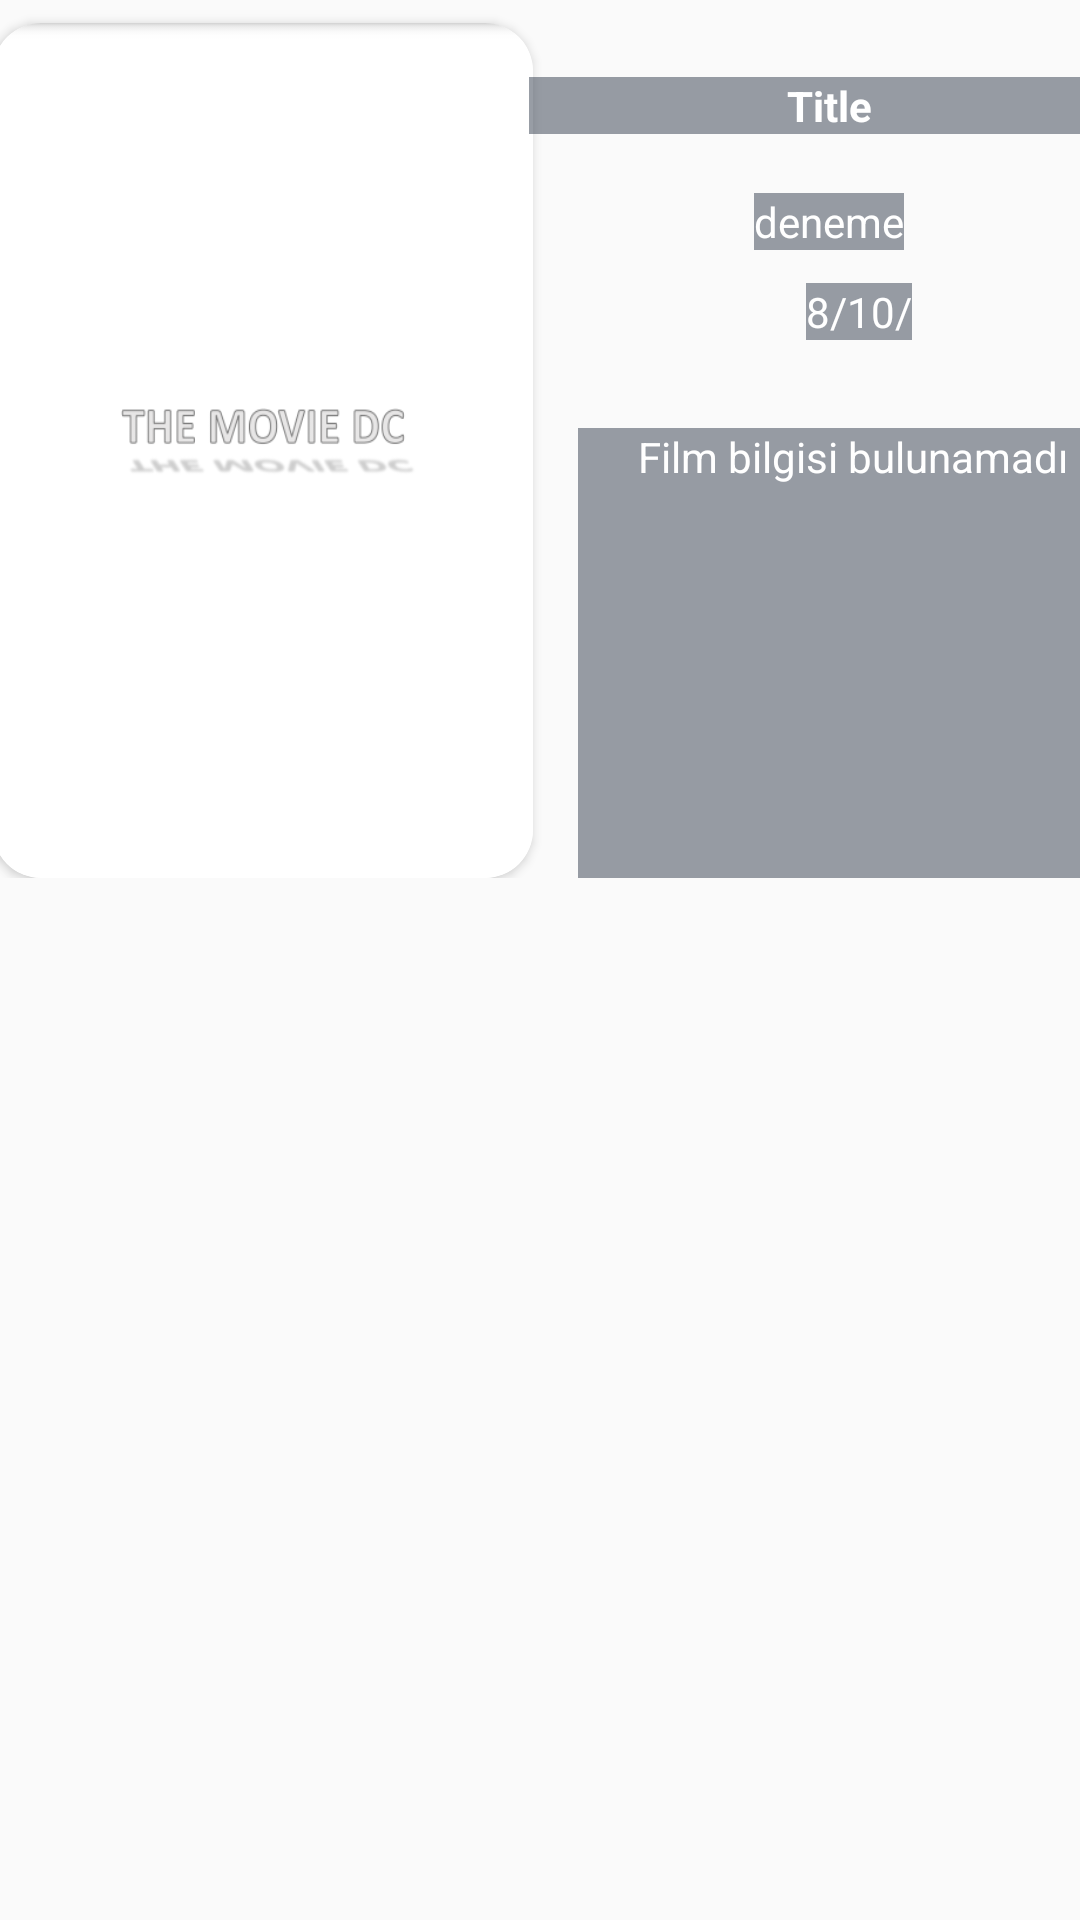

This screen was rendered from an Android layout file. Write that file and the resources it references.
<!-- AndroidManifest.xml: application theme Theme.TheMovieDC -->
<!-- res/layout/fragment_grid_layout.xml -->
<?xml version="1.0" encoding="utf-8"?>
<LinearLayout xmlns:android="http://schemas.android.com/apk/res/android"
    xmlns:app="http://schemas.android.com/apk/res-auto"
    xmlns:tools="http://schemas.android.com/tools"
    android:layout_width="match_parent"
    android:layout_height="300dp"
    android:layout_marginLeft="3dp"
    android:layout_marginRight="3dp"
    android:orientation="vertical">

    <androidx.constraintlayout.widget.ConstraintLayout
        android:id="@+id/constraintlay"
        android:layout_width="match_parent"
        android:layout_height="wrap_content">

        <GridLayout
            android:id="@+id/gridLayout3"
            android:layout_width="wrap_content"
            android:layout_height="wrap_content"
            android:orientation="vertical"
            app:layout_constraintEnd_toStartOf="@+id/imdbPhotoM"
            app:layout_constraintStart_toStartOf="@id/constraintlay"
            app:layout_constraintTop_toTopOf="parent">

            <androidx.cardview.widget.CardView
                android:id="@+id/cardViewM"
                android:layout_width="180dp"
                android:layout_height="285dp"
                android:layout_marginLeft="5dp"
                android:layout_marginTop="7.5dp"
                android:layout_marginRight="15dp"
                android:elevation="0dp"
                app:cardCornerRadius="16dp">

                <ImageView
                    android:id="@+id/posterView3"
                    android:layout_width="match_parent"
                    android:layout_height="match_parent"
                    android:background="@drawable/empty_backgrounds"
                    android:scaleType="fitXY" />

            </androidx.cardview.widget.CardView>
        </GridLayout>

        <TextView
            android:id="@+id/txtTitleRG"
            android:layout_width="200dp"
            android:layout_height="wrap_content"
            android:layout_gravity="top|right"
            android:layout_marginTop="16dp"
            android:layout_marginBottom="10dp"
            android:background="#751F2B3C"
            android:gravity="center"
            android:text="Title"
            android:textColor="@color/white"
            android:textStyle="bold"
            app:layout_constraintBottom_toTopOf="@+id/txtDateM"
            app:layout_constraintEnd_toEndOf="parent"
            app:layout_constraintStart_toEndOf="@+id/gridLayout3"
            app:layout_constraintTop_toTopOf="parent" />

        <TextView
            android:id="@+id/txtDateM"
            android:layout_width="wrap_content"
            android:layout_height="wrap_content"
            android:background="#751F2B3C"
            android:layout_marginBottom="11dp"
            android:text="deneme"
            android:textColor="@color/white"
            app:layout_constraintBottom_toTopOf="@+id/imdbPhotoM"
            app:layout_constraintEnd_toEndOf="parent"
            app:layout_constraintStart_toEndOf="@+id/gridLayout3"
            app:layout_constraintTop_toBottomOf="@+id/txtTitleRG" />

        <ImageView
            android:id="@+id/imdbPhotoM"
            android:layout_width="20dp"
            android:layout_height="20dp"
            android:layout_gravity="center"
            android:layout_marginEnd="155dp"
            android:layout_marginRight="5dp"
            android:layout_marginBottom="159dp"
            app:layout_constraintBottom_toBottomOf="parent"
            app:layout_constraintEnd_toEndOf="parent"
            app:layout_constraintStart_toEndOf="@+id/gridLayout3"
            app:layout_constraintTop_toBottomOf="@+id/txtDateM" />

        <TextView
            android:id="@+id/txtVoteAvarageNP"
            android:layout_width="wrap_content"
            android:layout_height="wrap_content"
            android:background="#751F2B3C"
            android:layout_marginTop="30dp"
            android:text="8/10/"
            android:textColor="@color/white"
            app:layout_constraintEnd_toEndOf="parent"
            app:layout_constraintStart_toEndOf="@+id/imdbPhotoM"
            app:layout_constraintTop_toTopOf="@+id/txtDateM" />
        <LinearLayout
            android:layout_width="200dp"
            android:layout_height="150dp"
            app:layout_constraintBottom_toBottomOf="parent"
            app:layout_constraintStart_toEndOf="@+id/gridLayout3"
            app:layout_constraintTop_toBottomOf="@+id/txtVoteAvarageNP"
            app:layout_constraintVertical_bias="1.0">

            <TextView
                android:id="@+id/txtOverViewM"
                android:layout_width="match_parent"
                android:background="#751F2B3C"
                android:layout_height="match_parent"
                android:text="      Film bilgisi bulunamadı :("
                android:textColor="@color/white"
                app:layout_constraintBottom_toBottomOf="parent"
                app:layout_constraintEnd_toEndOf="parent"
                app:layout_constraintStart_toEndOf="@+id/gridLayout3"
                app:layout_constraintTop_toBottomOf="@+id/txtVoteAvarageNP" />
        </LinearLayout>

    </androidx.constraintlayout.widget.ConstraintLayout>


    
    
    
    

    

    
    
    
    
    
    

</LinearLayout>
<!-- resources referenced by this layout -->
<resources>
  <color name="white">#FFFFFFFF</color>
  <!-- drawable empty_backgrounds: png bitmap (drawable, 10849 bytes) -->
  <style name="Theme.TheMovieDC" parent="Theme.AppCompat.DayNight.NoActionBar">
          
          <item name="colorPrimary">@color/purple_500</item>
          <item name="colorPrimaryVariant">@color/purple_700</item>
          <item name="colorOnPrimary">@color/white</item>
          
          <item name="colorSecondary">@color/teal_200</item>
          <item name="android:windowFullscreen">true</item>
          <item name="colorSecondaryVariant">@color/teal_700</item>
          <item name="colorOnSecondary">@color/black</item>
          
          <item name="android:statusBarColor">?attr/colorPrimaryVariant</item>
          
  
      </style>
  <color name="purple_500">#EBEFF3</color>
  <color name="purple_700">#8E8E8E</color>
  <color name="teal_200">#FF03DAC5</color>
  <color name="teal_700">#FF018786</color>
  <color name="black">#FF000000</color>
</resources>
